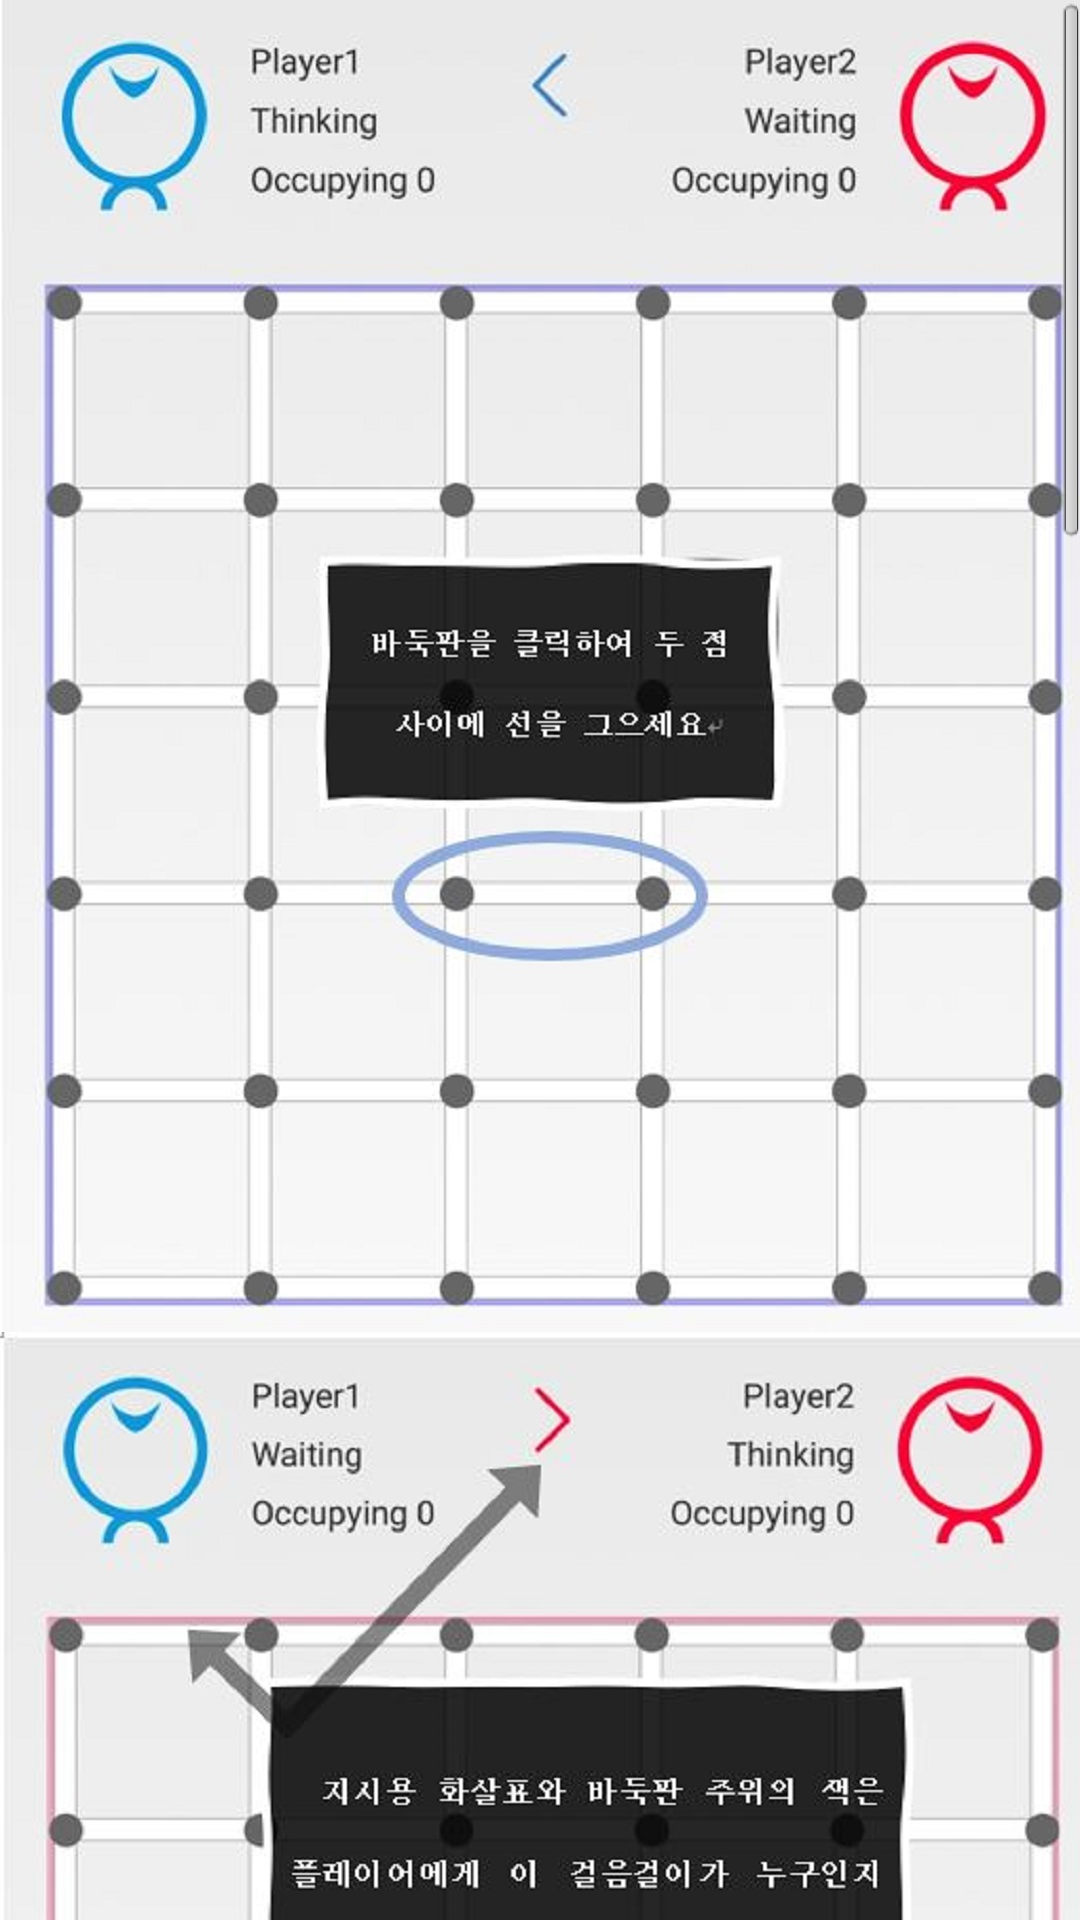

Produce the Android XML layout that renders to this screen, including the resource entries it uses.
<!-- AndroidManifest.xml: application theme android:Theme.Light.NoTitleBar -->
<!-- res/layout/bangzhu.xml -->
<RelativeLayout xmlns:android="http://schemas.android.com/apk/res/android"
    xmlns:tools="http://schemas.android.com/tools"
    android:layout_width="match_parent"
    android:layout_height="match_parent"
    tools:context=".bangzhu" >

    <ScrollView
        android:id="@+id/scrollView1"
        android:layout_width="match_parent"
        android:layout_height="wrap_content"
        android:layout_alignParentTop="true"
        android:layout_centerHorizontal="true" >

        <LinearLayout
            android:layout_width="match_parent"
            android:layout_height="wrap_content"
            android:orientation="vertical" >

            <ImageView
                android:id="@+id/image1"
                android:layout_width="match_parent"
                android:layout_height="wrap_content"
                android:adjustViewBounds="true"
                android:src="@mipmap/bangzhushitu1" />

            <ImageView
                android:id="@+id/image2"
                android:layout_width="match_parent"
                android:layout_height="wrap_content"
                android:adjustViewBounds="true"
                android:src="@mipmap/bangzhushitu2" />

            <ImageView
                android:id="@+id/image3"
                android:layout_width="match_parent"
                android:layout_height="wrap_content"
                android:adjustViewBounds="true"
                android:src="@mipmap/bangzhushitu3" />

            <ImageView
                android:id="@+id/image4"
                android:layout_width="match_parent"
                android:layout_height="wrap_content"
                android:adjustViewBounds="true"
                android:src="@mipmap/bangzhushitu4" />

            <ImageView
                android:id="@+id/image5"
                android:layout_width="match_parent"
                android:layout_height="wrap_content"
                android:adjustViewBounds="true"
                android:src="@mipmap/bangzhushitu5" />

            <ImageButton
                android:id="@+id/chongzhianniu"
                android:layout_width="wrap_content"
                android:layout_height="wrap_content"
                android:layout_alignParentBottom="true"
                android:layout_alignParentLeft="true"
                android:layout_marginLeft="15dp"
                android:background="@mipmap/chongzhi" />
        </LinearLayout>
    </ScrollView>

</RelativeLayout>
<!-- resources referenced by this layout -->
<resources>
  <!-- mipmap bangzhushitu1: png bitmap (mipmap-xxhdpi, 535568 bytes) -->
  <!-- mipmap bangzhushitu2: png bitmap (mipmap-xxhdpi, 533911 bytes) -->
  <!-- mipmap bangzhushitu3: png bitmap (mipmap-xxhdpi, 538257 bytes) -->
  <!-- mipmap bangzhushitu4: png bitmap (mipmap-xxhdpi, 849707 bytes) -->
  <!-- mipmap bangzhushitu5: png bitmap (mipmap-xxhdpi, 757980 bytes) -->
  <!-- mipmap chongzhi: png bitmap (mipmap-xxhdpi, 5045 bytes) -->
</resources>
